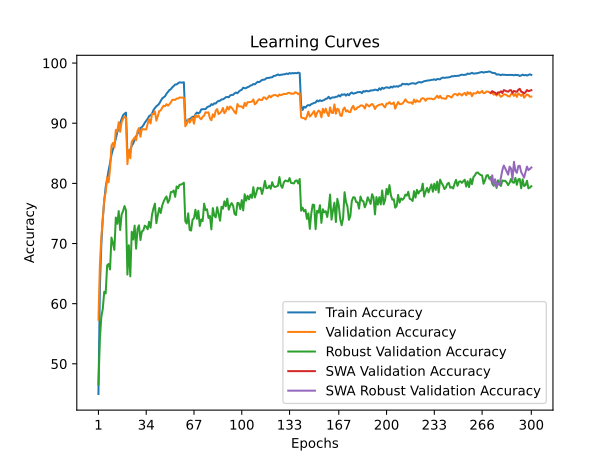

Values plotted in this chart, from the file beside it:
time; train_accuracy; train_loss; valid_accuracy; valid_loss; valid_accuracy_robust; valid_accuracy_swa; valid_accuracy_robust_swa
25,0171; 44,9840; 1,6742; 57,3300; 1,4721; 46,5724; 57,3300; 46,5724
49,3243; 62,7020; 1,3308; 66,5300; 1,3058; 54,1724; 66,5300; 54,1724
73,7409; 69,9160; 1,1885; 71,1100; 1,2434; 57,8207; 71,1100; 57,8207
99,0493; 74,2400; 1,0949; 74,0100; 1,1097; 59,1379; 74,0100; 59,1379
123,2626; 76,9820; 1,0343; 77,4100; 1,0874; 61,9862; 77,4100; 61,9862
147,3895; 79,4040; 0,9829; 78,4700; 1,0654; 61,6966; 78,4700; 61,6966
171,7190; 80,6840; 0,9515; 80,9900; 0,9858; 66,3517; 80,9900; 66,3517
196,2523; 82,1580; 0,9208; 80,1700; 1,0058; 66,6000; 80,1700; 66,6000
220,9915; 83,3580; 0,8902; 82,3600; 0,9371; 65,6966; 82,3600; 65,6966
245,6109; 84,7420; 0,8639; 86,2700; 0,8498; 70,9862; 86,2700; 70,9862
270,4042; 85,6520; 0,8407; 86,7200; 0,8523; 70,0897; 86,7200; 70,0897
294,8426; 86,6160; 0,8195; 85,9700; 0,8585; 68,9379; 85,9700; 68,9379
319,6576; 87,4340; 0,7960; 88,8900; 0,7879; 74,3241; 88,8900; 74,3241
344,4872; 88,5180; 0,7770; 88,6200; 0,8085; 73,2759; 88,6200; 73,2759
369,2964; 89,1820; 0,7602; 90,1600; 0,7550; 75,3931; 90,1600; 75,3931
394,4090; 90,0560; 0,7416; 88,5700; 0,7963; 72,2345; 88,5700; 72,2345
418,4629; 90,6920; 0,7259; 90,1800; 0,7499; 74,8138; 90,1800; 74,8138
442,4214; 91,3240; 0,7159; 90,7000; 0,7412; 75,3793; 90,7000; 75,3793
466,4563; 91,5800; 0,7057; 91,1300; 0,7302; 76,2276; 91,1300; 76,2276
490,3048; 91,7620; 0,7042; 90,9400; 0,7351; 75,5448; 90,9400; 75,5448
514,0777; 85,0260; 0,8531; 83,1900; 0,9417; 64,8345; 83,1900; 64,8345
538,0161; 84,9180; 0,8517; 85,5500; 0,8674; 69,7103; 85,5500; 69,7103
562,2781; 85,5920; 0,8364; 84,1800; 0,9074; 64,5448; 84,1800; 64,5448
586,2152; 86,2600; 0,8225; 86,9600; 0,8281; 71,9517; 86,9600; 71,9517
610,1807; 86,6320; 0,8133; 87,2700; 0,8276; 70,6621; 87,2700; 70,6621
634,1382; 87,3120; 0,7983; 87,6500; 0,8285; 72,9793; 87,6500; 72,9793
658,8709; 87,8280; 0,7868; 87,1600; 0,8180; 69,1379; 87,1600; 69,1379
682,9291; 88,2980; 0,7780; 88,7300; 0,7959; 72,4276; 88,7300; 72,4276
707,0644; 88,4820; 0,7706; 89,1900; 0,7897; 73,0276; 89,1900; 73,0276
730,9610; 89,2020; 0,7603; 87,7500; 0,8175; 70,5793; 87,7500; 70,5793
754,9486; 89,3560; 0,7527; 89,1000; 0,7731; 72,0276; 89,1000; 72,0276
778,9243; 89,6400; 0,7437; 88,9700; 0,7778; 72,1724; 88,9700; 72,1724
803,0918; 90,0880; 0,7348; 88,9800; 0,7842; 72,9724; 88,9800; 72,9724
827,4786; 90,4120; 0,7281; 88,9600; 0,7837; 72,7931; 88,9600; 72,7931
851,3310; 90,7220; 0,7210; 89,9100; 0,7621; 72,3655; 89,9100; 72,3655
875,3491; 91,1780; 0,7103; 90,6700; 0,7302; 73,6069; 90,6700; 73,6069
899,3650; 91,3220; 0,7067; 89,9700; 0,7539; 72,6276; 89,9700; 72,6276
923,6502; 91,6020; 0,6982; 91,5400; 0,7190; 74,7793; 91,5400; 74,7793
947,5080; 92,1820; 0,6899; 91,5100; 0,7098; 75,8414; 91,5100; 75,8414
971,6779; 92,5260; 0,6809; 91,9700; 0,7065; 76,6345; 91,9700; 76,6345
995,5361; 92,8220; 0,6741; 90,4300; 0,7431; 73,3724; 90,4300; 73,3724
1019,5466; 93,0060; 0,6694; 91,1800; 0,7190; 74,7310; 91,1800; 74,7310
1043,5480; 93,2620; 0,6621; 92,0300; 0,7009; 75,9034; 92,0300; 75,9034
1067,7349; 93,6940; 0,6535; 92,1200; 0,7008; 75,0690; 92,1200; 75,0690
1091,8580; 94,1180; 0,6459; 92,5600; 0,6929; 76,2759; 92,5600; 76,2759
1115,6499; 94,3100; 0,6401; 92,9100; 0,6878; 76,9724; 92,9100; 76,9724
1139,3228; 94,4800; 0,6356; 92,8300; 0,6814; 77,4552; 92,8300; 77,4552
1163,1695; 94,9040; 0,6261; 93,1700; 0,6817; 77,8276; 93,1700; 77,8276
1187,0805; 95,2060; 0,6192; 92,9200; 0,6763; 76,7724; 92,9200; 76,7724
1211,0240; 95,5000; 0,6124; 93,1500; 0,6697; 77,2414; 93,1500; 77,2414
1234,9577; 95,6580; 0,6076; 93,4800; 0,6639; 78,5517; 93,4800; 78,5517
1258,8031; 95,9740; 0,6015; 93,8800; 0,6585; 78,5655; 93,8800; 78,5655
1282,7189; 96,1780; 0,5963; 93,9100; 0,6560; 78,8207; 93,9100; 78,8207
1306,5890; 96,4460; 0,5932; 93,8800; 0,6556; 77,7586; 93,8800; 77,7586
1330,6898; 96,4460; 0,5898; 94,1100; 0,6481; 79,4966; 94,1100; 79,4966
1354,3790; 96,6520; 0,5869; 94,1000; 0,6449; 79,1931; 94,1000; 79,1931
1378,5907; 96,7900; 0,5851; 94,2800; 0,6457; 79,7655; 94,2800; 79,7655
1402,3080; 96,7760; 0,5845; 94,2600; 0,6460; 79,7931; 94,2600; 79,7931
1426,3549; 96,7480; 0,5844; 94,2600; 0,6466; 79,9241; 94,2600; 79,9241
1450,1566; 96,8140; 0,5836; 94,2400; 0,6435; 80,1034; 94,2400; 80,1034
... 240 more rows
